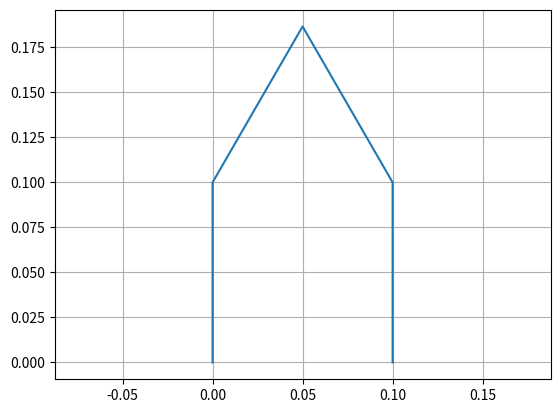
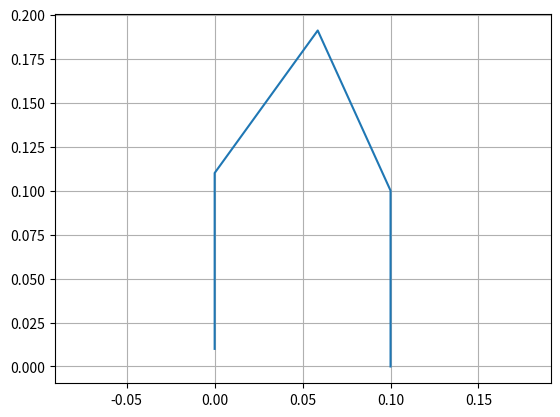
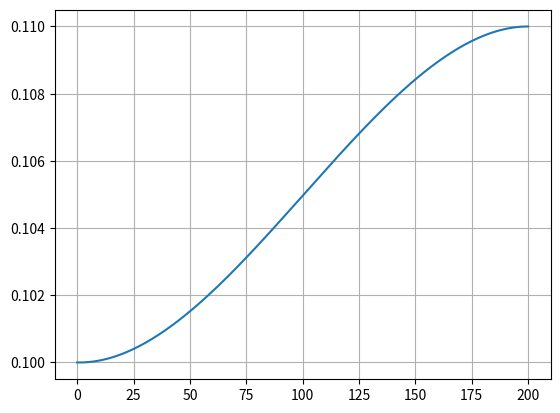
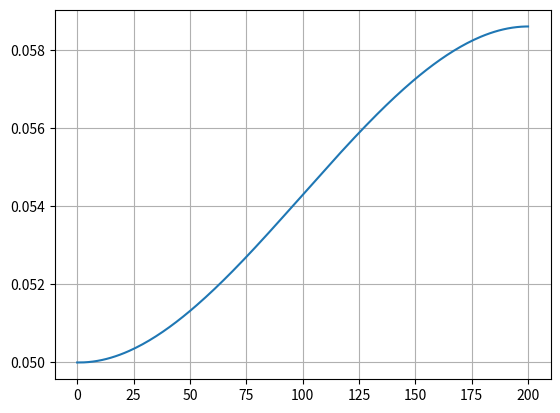
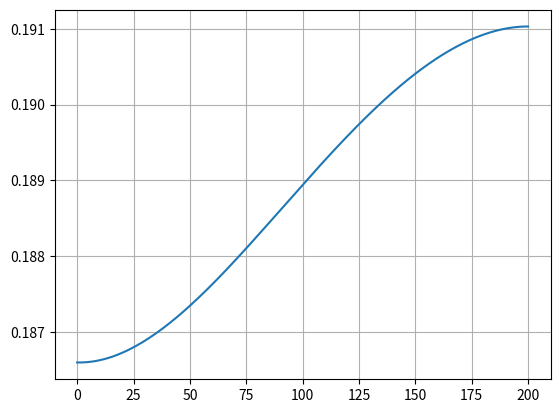

The matplotlib source for these figures, in order:
import numpy as np
import matplotlib.pyplot as plt

def sind(x):
    return np.sin(np.radians(x))

def cosd(x):
    return np.cos(np.radians(x))

def asind(x):
    return np.degrees(np.arcsin(x))

def acosd(x):
    return np.degrees(np.arccos(x))

class Robot():
    def __init__(
        self, L=0.1, M=0.1, dt=1e-3,
        t_lift=0.2, t_step=1.6,
        y_lift=0.01, x_step=0.08,
        x0_init=0, y0_init=0,
        theta0_init=30, theta1_init=120,
        # foot1_clamped=True, 
    ):
        """Initialise a robot with both feet horizontal,
        IE links 1 and 4 are vertical, and theta1 + theta2 + theta3 = 180
        """
        self.L = L
        self.M = M
        self.dt = dt
        self.t_lift = t_lift
        self.t_step = t_step
        self.y_lift = y_lift
        self.x_step = x_step

        # Initialise traces:
        # Array to store joint-angles over time:
        self.theta = np.zeros([3, 1])
        self.theta[0, 0] = theta0_init
        self.theta[1, 0] = theta1_init
        self.theta[2, 0] = 180 - theta0_init - theta1_init
        # Array to store the x-values for each joint over time:
        self.x = np.zeros([5, 1])
        self.x[0, 0] = x0_init
        self.x[1, 0] = x0_init
        self.x[2, 0] = self.x[1, 0] + L*sind(theta0_init)
        self.x[3, 0] = self.x[2, 0] + L*sind(theta0_init + theta1_init)
        self.x[4, 0] = self.x[3, 0]
        # Array to store the y-values for each joint over time:
        self.y = np.zeros([5, 1])
        self.y[0, 0] = y0_init
        self.y[1, 0] = y0_init + L
        self.y[2, 0] = self.y[1, 0] + L*cosd(theta0_init)
        self.y[3, 0] = self.y[2, 0] + L*cosd(theta0_init + theta1_init)
        self.y[4, 0] = self.y[3, 0] - L
        # Velocities:
        self.thetadot = np.zeros([3, 1])
        self.xdot = np.zeros([5, 1])
        self.ydot = np.zeros([5, 1])
        # Accelerations:
        self.thetadotdot = np.zeros([3, 1])
        self.xdotdot = np.zeros([5, 1])
        self.ydotdot = np.zeros([5, 1])
        # Torques:
        self.torque = np.zeros([3, 1])
    
    def cubic_motion_trajectory(self, start_pos, end_pos, T):
        """Calculate motion trajectory with given start point, end point, and
        time-period, using cubic motion control (IE quadratic velocity) with
        zero start and end-velocity
        """
        N = int(T / self.dt)
        t = np.linspace(0, T, N)
        return end_pos*(t**2)*(3*T - 2*t)/pow(T, 3) + start_pos
    
    def quadratic_motion_trajectory(self, ):
        pass
    
    def linear_acceleration_trajectory(self, ):
        pass
        
    
    def affectors_to_angles(self, x, y, theta):
        # Calculate distance between end affectors:
        alpha = np.sqrt((x[4] - x[0])**2 + (y[4] - y[0])**2)
        # Calculate angles:
        theta[1] = 2 * acosd(alpha / (2*self.L))
        theta[0] = acosd((y[4] - y[0]) / alpha) - theta[1] / 2
        theta[2] = 180 - theta[0] - theta[1]
        return theta
    
    def angles_to_joint_2(self, x, y, theta):
        x[2] = x[1] + self.L * sind(theta[0])
        y[2] = y[1] + self.L * cosd(theta[0])
        return x, y

    def lift_left(self, y_lift=None, t_lift=None):
        """Lift joints 0 and 1 vertically upwards by a distance y_lift in time
        t_lift using a cubic motion trajectory
        """
        # If height and time are not specified, use attributes as defaults:
        if y_lift is None: y_lift = self.y_lift
        if t_lift is None: t_lift = self.t_lift
        N = int(t_lift / self.dt)
        # Arrays to store trajectories during motion:
        x = np.zeros([5, N])
        y = np.zeros([5, N])
        theta = np.zeros([3, N])
        # Initial positions of y0:
        y0_init = self.y[0, -1]
        # Horizontal positions of joints 0, 1, 3 and 4 remain fixed:
        # (NB implicit broadcasting is used here)
        x[0] = self.x[0, -1]
        x[1] = self.x[1, -1]
        x[3] = self.x[3, -1]
        x[4] = self.x[4, -1]
        # Lift joints 0 and 1 vertically upwards:
        y[0] = self.cubic_motion_trajectory(y0_init, y0_init + y_lift, t_lift)
        y[1] = y[0] + self.L
        # Vertical positions of joints 3 and 4 remain fixed:
        y[3] = self.y[3, -1]
        y[4] = self.y[4, -1]

        theta = self.affectors_to_angles(x, y, theta)
        x, y = self.angles_to_joint_2(x, y, theta)
        # self.x = np.concatenate([self.x, x], axis=1)
        # self.y = np.concatenate([self.y, y], axis=1)
        self.x = np.append(self.x, x, axis=1)
        self.y = np.append(self.y, y, axis=1)


    def take_step(self):
        self.lift_left()
        # self.step_left()
        # self.drop_left()
        # self.lift_right()
        # self.step_right()
        # self.drop_right()

    def plot_frame(self, frame=-1, filename="robot_pos"):
        plt.figure()
        plt.plot(self.x[:, frame], self.y[:, frame])
        plt.grid(True)
        plt.axis('equal')
        plt.savefig(filename)
        plt.close()


def plot_trace(x, filename="trace", t=None):
    """NB t currently does nothing"""
    plt.figure()
    plt.plot(x)
    plt.grid(True)
    plt.savefig(filename)
    plt.close()
    

if __name__ == "__main__":
    # a = np.array([0])
    # print(a)
    # np.append(a, [1])
    # print(a)
    # a = [0]
    # a.append(1)
    # print(a)
    r = Robot()
    # r = Robot(dt=0.05)
    # print(r.x1, r.x2, r.x3, r.x4, r.x5)
    # print(r.y1, r.y2, r.y3, r.y4, r.y5)
    print(r.x)
    print(r.y)
    r.plot_frame()
    r.lift_left()
    # print(r.x)
    # print(r.y)
    r.plot_frame(filename="robot_pos2")

    a = np.zeros([3, 4])
    a[[1, 2]] = 2
    print(a)
    plot_trace(r.y[1], "y1")
    plot_trace(r.x[2], "x2")
    plot_trace(r.y[2], "y2")
